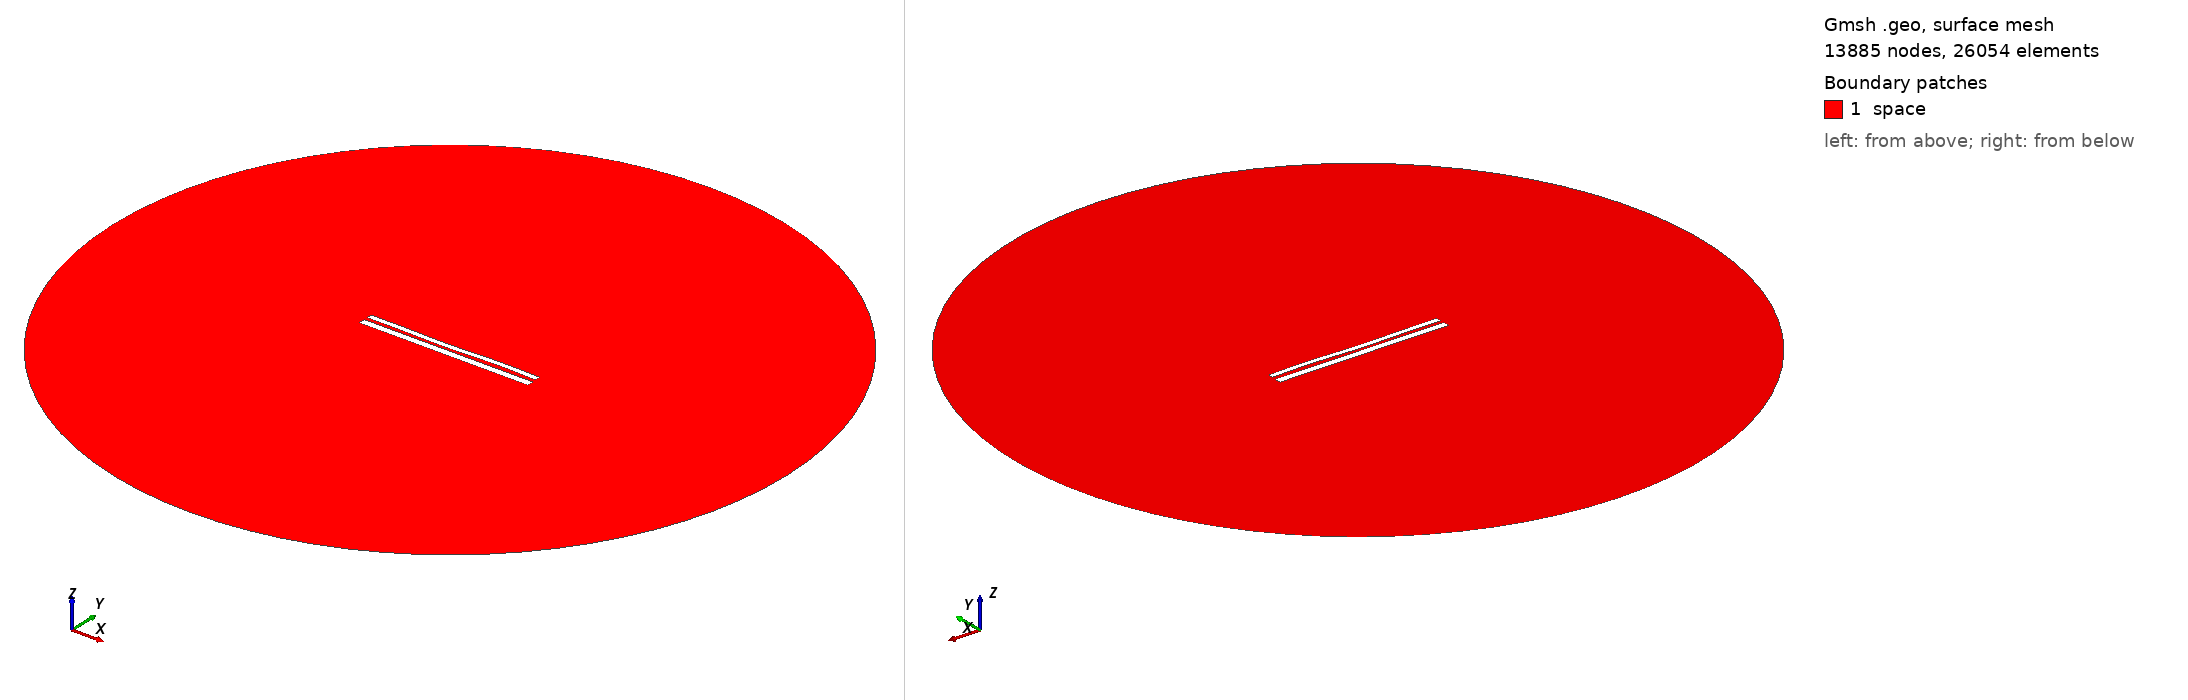

Gmsh geometry script, surface-meshed: 13885 nodes, 26054 surface elements. Boundary patches (legend numbers): 1 space. Left view from above one corner, right view from below the opposite corner. Legend entries are the model's physical surfaces. The drawing asked Gmsh for element sizes between 1% and 20% of the model's largest extent; the script's own settings can give other sizes.

=== 10505.geo (drawn) ===
//---------------------------------------
// Geometry kernel
//---------------------------------------

SetFactory("OpenCASCADE");



//---------------------------------------
// Parameters of the geometry
//---------------------------------------

// Overetch of the upper plate
overetch = 0.375;

// Distance between the plates
distance = 1.75;

// Discretization over the x axis (for the deformation)
nx = 50; 

// Length of the plate
L = 100 - overetch; 

// Number of modes
n = 4; 

// 1st mode coefficient
coeff(1) = 0.15;
beta(1) = 0.596864 * 3.1415926535 / L;

// 2nd mode coefficient
coeff(2) = -0.15;
beta(2) = 1.49418 * 3.1415926535 / L;

// 3rd mode coefficient
coeff(3) = -0.15;
beta(3) = 2.50025 * 3.1415926535 / L;

// 4th mode coefficient
coeff(4) = 0.15;
beta(4) = 3.49999 * 3.1415926535 / L;



//---------------------------------------
// Upper plate (deformed rectangle)
//---------------------------------------

// Coordiantes of the upper plate
xmin = -50;
xmax = 50 - overetch;

// Height of the upper plate
yheight = 4 - 2 * overetch;

// Indexes of the points
UpperID[] = {};
LowerID[] = {};
LeftID[] = {};
RightID[] = {};

// Point index
p = 1;

// Horizontal edges
For i In {1:nx}
    x = xmin + (i-1)*(xmax - xmin)/(nx-1);

    y_bottom = distance / 2 + overetch;
    For j In {1:n}
        C = (Cosh(beta(j)*L) + Cos(beta(j)*L)) / (Sinh(beta(j)*L) + Sin(beta(j)*L));
        y_bottom  = y_bottom + coeff(j) * (Cosh(beta(j)*(x+50)) - Cos(beta(j)*(x+50)) - C * (Sinh(beta(j)*(x+50)) - Sin(beta(j)*(x+50))));
    EndFor

    y_top = y_bottom + yheight;

    Point(p) = {x, y_top, 0, 1.0};
    UpperID[i] = p;
    p = p + 1;

    Point(p) = {x, y_bottom, 0, 1.0};
    LowerID[i] = p;
    p = p + 1;
EndFor

// Create point lists
UpperPts[] = {}; LowerPts[] = {};
For i In {1:nx}
  UpperPts[] += {UpperID[i]};
  LowerPts[] += {LowerID[i]};
EndFor

// Build splines
Spline(1) = {UpperPts[]};
Spline(2) = {LowerPts[]};
Line(3) = {LowerPts[nx-1], UpperPts[nx-1]};
Line(4) = {LowerPts[0], UpperPts[0]};

// Build the plane surface
Curve Loop(1) = {2, 3, -1, -4};
Plane Surface(1) = {1};



//---------------------------------------
// Lower plate (rectangle)
//---------------------------------------

// Vertices
Point(1001) = {-50, -1, 0, 1.0};
Point(1002) = { 50, -1, 0, 1.0};
Point(1003) = { 50,  -5, 0, 1.0};
Point(1004) = {-50,  -5, 0, 1.0};

// Edges
Line(5) = {1001, 1002};
Line(6) = {1002, 1003};
Line(7) = {1003, 1004};
Line(8) = {1004, 1001};

// Plane surface
Line Loop(2) = {5, 6, 7, 8};
Plane Surface(2) = {2}; 



//---------------------------------------
// Outer (fictious) boundary
//---------------------------------------

// Points
Point(1005) = {0, 0, 0};       // Center
Point(1006) = {200, 0, 0};     // Start point
Point(1007) = {0, 200, 0};     // 90 degrees
Point(1008) = {-200, 0, 0};    // 180 degrees
Point(1009) = {0, -200, 0};    // 270 degrees

// Circle arcs (each needs start, center, end)
Circle(9) = {1006, 1005, 1007};
Circle(10) = {1007, 1005, 1008};
Circle(11) = {1008, 1005, 1009};
Circle(12) = {1009, 1005, 1006};

// Plane surface for the entire domain
Curve Loop(3) = {9, 10, 11, 12};
Surface(3) = {3};

// Subtract the plates from the whole domain to obtain the actual domain where we want to solve the equations
BooleanDifference{ Surface{3}; Delete; }{ Surface{1}; Surface{2}; Delete; }




//---------------------------------------
// Transfinite Lines/Curves
//---------------------------------------

// Set the number of points on the boundaries
r = 7;

// Plates
Transfinite Curve {1, 2} = 50*r Using Progression 1;
Transfinite Curve {3, 4} = 2*r Using Progression 1;
Transfinite Line {5, 7} = 50*r Using Progression 1;
Transfinite Line {6, 8} = 2*r Using Progression 1;

// Outer boundary
Transfinite Line {9, 10, 11, 12} = 20 Using Progression 1;



//---------------------------------------
// Physical groups
//---------------------------------------                

// Physical curves (boundaries)
Physical Line("force_segment", 10) = {2};
Physical Line("upper_plate", 11) = {1, 3, 4};
Physical Line("lower_plate", 12) = {5, 6, 7, 8};
Physical Line("boundary", 20) = {9, 10, 11, 12};

// Physical Surfaces
Physical Surface("space", 30) = {3};



//---------------------------------------
// 6. Generate the Mesh
//---------------------------------------

// 2D mesh generation
Mesh 2;
